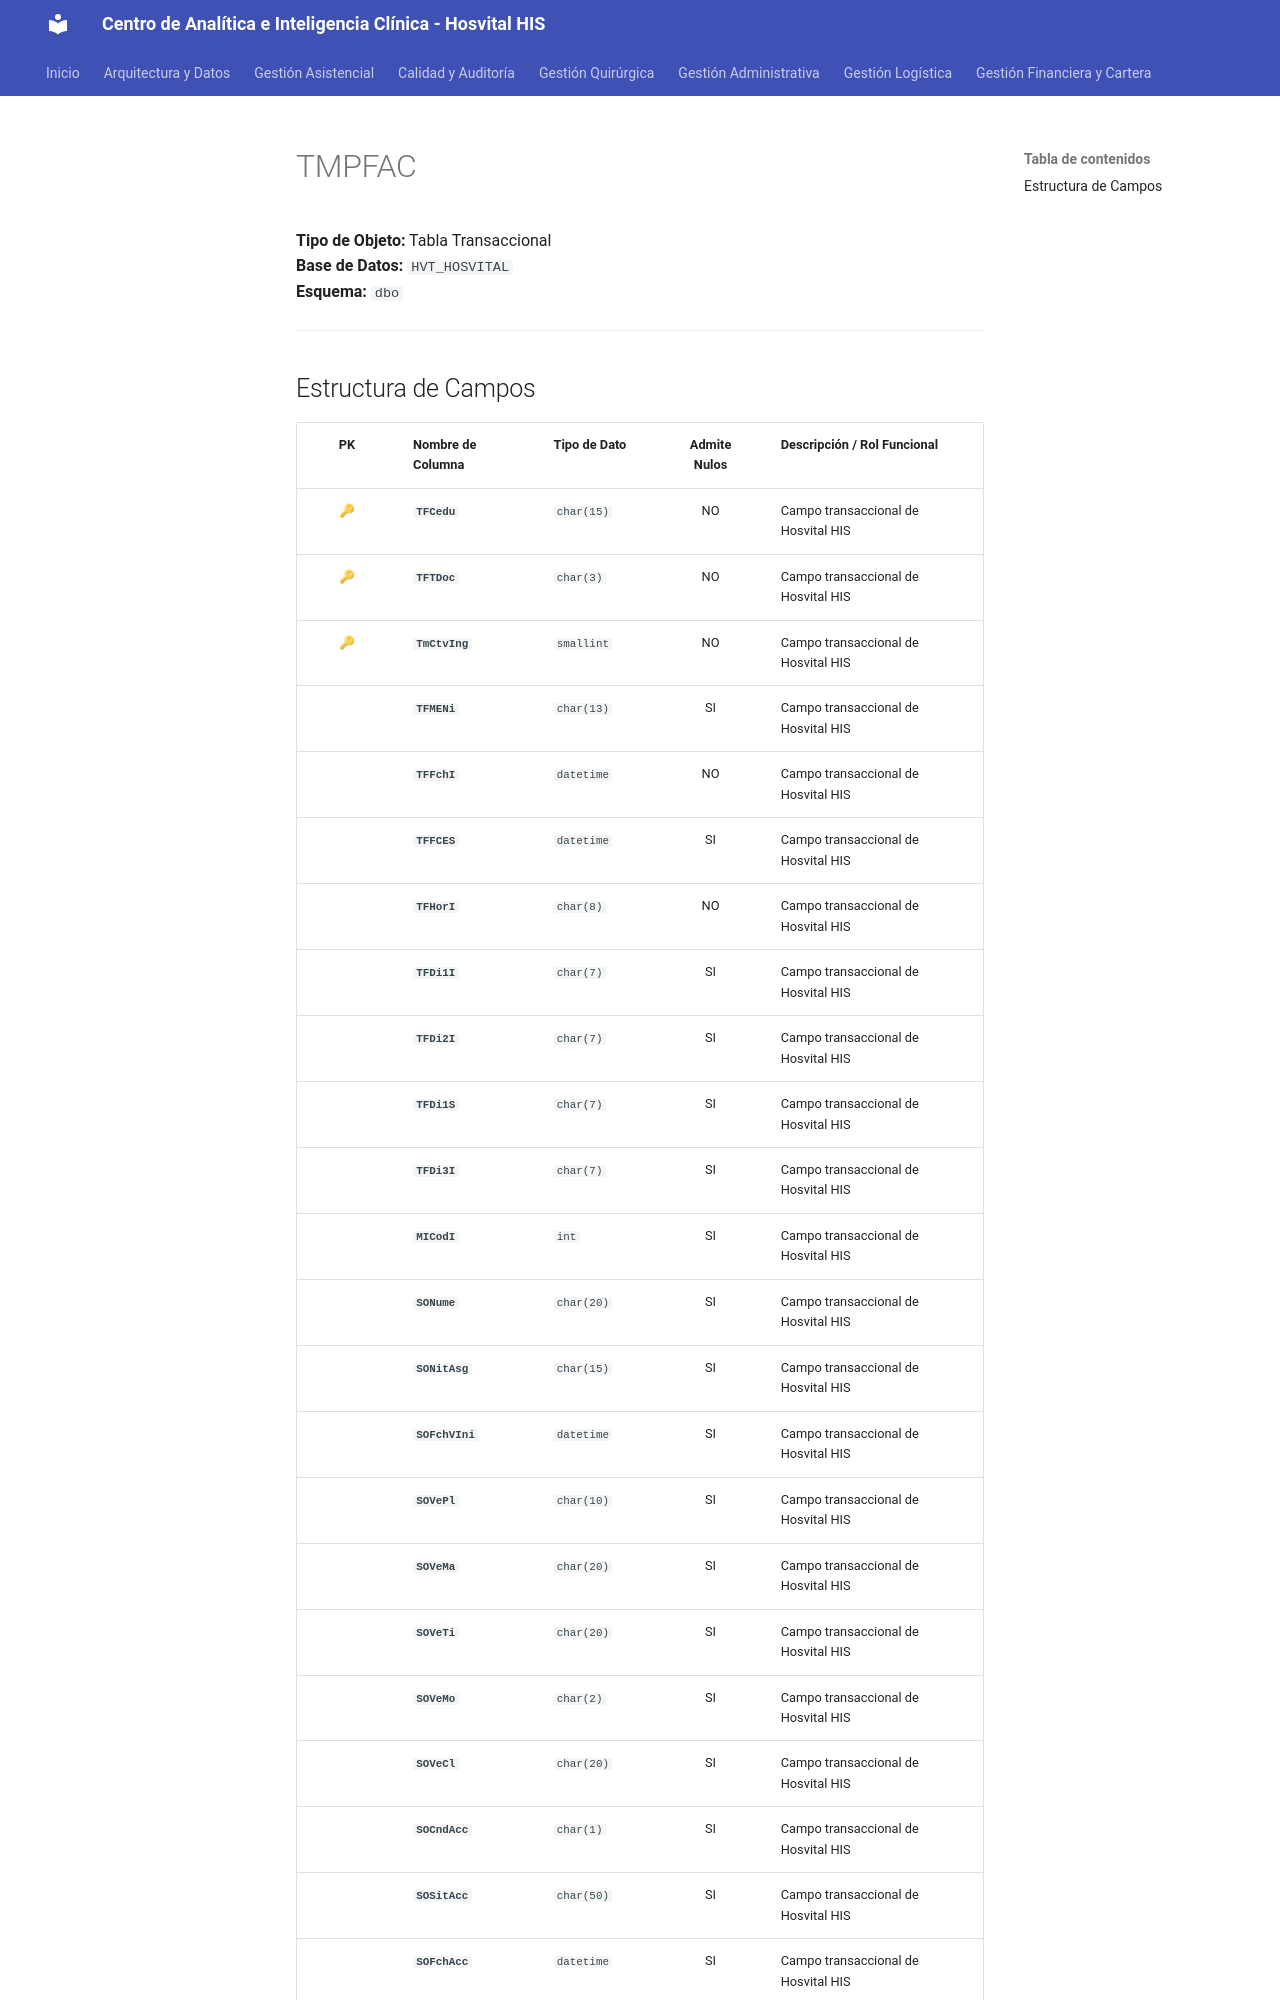

repository: SoporteSaludtech/superset-docs · page: diccionario-general/TMPFAC/index.html · generator: mkdocs

# TMPFAC

**Tipo de Objeto:** Tabla Transaccional  
**Base de Datos:** `HVT_HOSVITAL`  
**Esquema:** `dbo`

---

## Estructura de Campos

| PK | Nombre de Columna | Tipo de Dato | Admite Nulos | Descripción / Rol Funcional |
| :-: | :--- | :--- | :-: | :--- |
| 🔑 | **`TFCedu`** | `char(15)` | NO | Campo transaccional de Hosvital HIS |
| 🔑 | **`TFTDoc`** | `char(3)` | NO | Campo transaccional de Hosvital HIS |
| 🔑 | **`TmCtvIng`** | `smallint` | NO | Campo transaccional de Hosvital HIS |
|  | **`TFMENi`** | `char(13)` | SI | Campo transaccional de Hosvital HIS |
|  | **`TFFchI`** | `datetime` | NO | Campo transaccional de Hosvital HIS |
|  | **`TFFCES`** | `datetime` | SI | Campo transaccional de Hosvital HIS |
|  | **`TFHorI`** | `char(8)` | NO | Campo transaccional de Hosvital HIS |
|  | **`TFDi1I`** | `char(7)` | SI | Campo transaccional de Hosvital HIS |
|  | **`TFDi2I`** | `char(7)` | SI | Campo transaccional de Hosvital HIS |
|  | **`TFDi1S`** | `char(7)` | SI | Campo transaccional de Hosvital HIS |
|  | **`TFDi3I`** | `char(7)` | SI | Campo transaccional de Hosvital HIS |
|  | **`MICodI`** | `int` | SI | Campo transaccional de Hosvital HIS |
|  | **`SONume`** | `char(20)` | SI | Campo transaccional de Hosvital HIS |
|  | **`SONitAsg`** | `char(15)` | SI | Campo transaccional de Hosvital HIS |
|  | **`SOFchVIni`** | `datetime` | SI | Campo transaccional de Hosvital HIS |
|  | **`SOVePl`** | `char(10)` | SI | Campo transaccional de Hosvital HIS |
|  | **`SOVeMa`** | `char(20)` | SI | Campo transaccional de Hosvital HIS |
|  | **`SOVeTi`** | `char(20)` | SI | Campo transaccional de Hosvital HIS |
|  | **`SOVeMo`** | `char(2)` | SI | Campo transaccional de Hosvital HIS |
|  | **`SOVeCl`** | `char(20)` | SI | Campo transaccional de Hosvital HIS |
|  | **`SOCndAcc`** | `char(1)` | SI | Campo transaccional de Hosvital HIS |
|  | **`SOSitAcc`** | `char(50)` | SI | Campo transaccional de Hosvital HIS |
|  | **`SOFchAcc`** | `datetime` | SI | Campo transaccional de Hosvital HIS |
|  | **`SOCodD`** | `char(2)` | SI | Campo transaccional de Hosvital HIS |
|  | **`SOCodM`** | `int` | SI | Campo transaccional de Hosvital HIS |
|  | **`SORulUrb`** | `char(1)` | SI | Campo transaccional de Hosvital HIS |
|  | **`SOInfAcc`*
